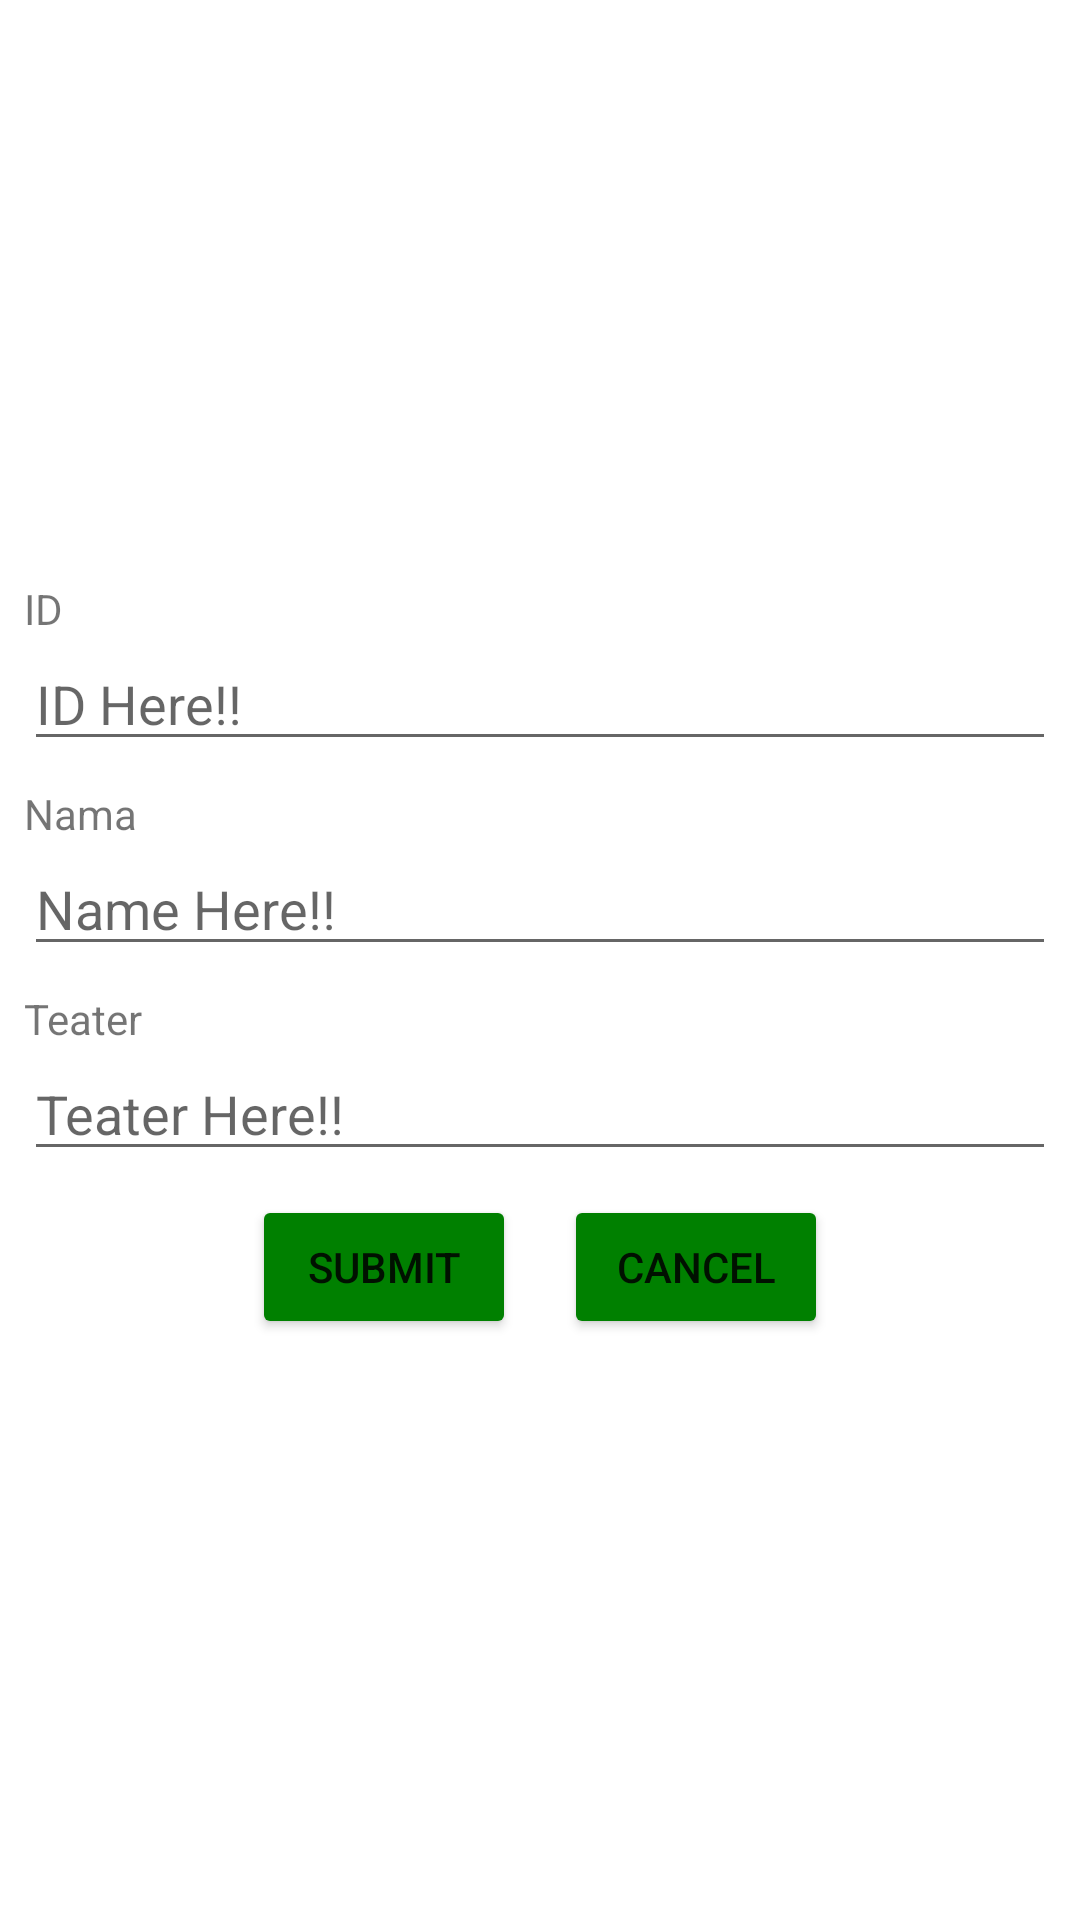

This screen was rendered from an Android layout file. Write that file and the resources it references.
<!-- AndroidManifest.xml: application theme Theme.BioskopApp -->
<!-- res/layout/activity_add.xml -->
<?xml version="1.0" encoding="utf-8"?>
<LinearLayout xmlns:android="http://schemas.android.com/apk/res/android"
    xmlns:app="http://schemas.android.com/apk/res-auto"
    xmlns:tools="http://schemas.android.com/tools"
    android:layout_width="match_parent"
    android:layout_height="match_parent"
    tools:context=".AddActivity"
    android:orientation="vertical"
    android:gravity="center_vertical">
    <TextView
        style="@style/tv_form"
        android:text="ID"/>
    <EditText
        android:id="@+id/et_add_id"
        style="@style/edit_form"
        android:hint="ID Here!!"/>
    <TextView
        style="@style/tv_form"
        android:text="Nama"/>
    <EditText
        android:id="@+id/et_add_nama"
        style="@style/edit_form"
        android:hint="Name Here!!"/>
    <TextView
        style="@style/tv_form"
        android:text="Teater"/>
    <EditText
        android:id="@+id/et_add_teater"
        style="@style/edit_form"
        android:hint="Teater Here!!"/>
    <LinearLayout
        android:layout_width="match_parent"
        android:layout_height="wrap_content"
        android:orientation="horizontal"
        android:gravity="center">
        <Button
            android:id="@+id/btn_add_submit"
            android:text="Submit"
            style="@style/btn_form"/>
        <Button
            android:id="@+id/btn_add_cancel"
            android:text="Cancel"
            style="@style/btn_form"/>
    </LinearLayout>
</LinearLayout>
<!-- resources referenced by this layout -->
<resources>
  <style name="btn_form" parent="parent_form">
          <item name="android:layout_width">wrap_content</item>
          <item name="backgroundTint">@color/green</item>
      </style>
  <style name="edit_form" parent="parent_form">
          <item name="android:layout_width">match_parent</item>
          <item name="android:layout_marginBottom">8dp</item>
      </style>
  <style name="tv_form" parent="parent_form">
          <item name="android:layout_width">match_parent</item>
      </style>
  <style name="Theme.BioskopApp" parent="Theme.MaterialComponents.DayNight.DarkActionBar">
          
          <item name="colorPrimary">@color/purple_500</item>
          <item name="colorPrimaryVariant">@color/purple_700</item>
          <item name="colorOnPrimary">@color/white</item>
          
          <item name="colorSecondary">@color/teal_200</item>
          <item name="colorSecondaryVariant">@color/teal_700</item>
          <item name="colorOnSecondary">@color/black</item>
          
          <item name="android:statusBarColor" tools:targetApi="l">?attr/colorPrimaryVariant</item>
          
      </style>
  <style name="parent_form">
          <item name="android:layout_height">wrap_content</item>
          <item name="android:layout_marginLeft">8dp</item>
          <item name="android:layout_marginRight">8dp</item>
      </style>
  <color name="green">#008000</color>
  <color name="purple_500">#FF6200EE</color>
  <color name="purple_700">#FF3700B3</color>
  <color name="white">#FFFFFFFF</color>
  <color name="teal_200">#FF03DAC5</color>
  <color name="teal_700">#FF018786</color>
  <color name="black">#FF000000</color>
</resources>
